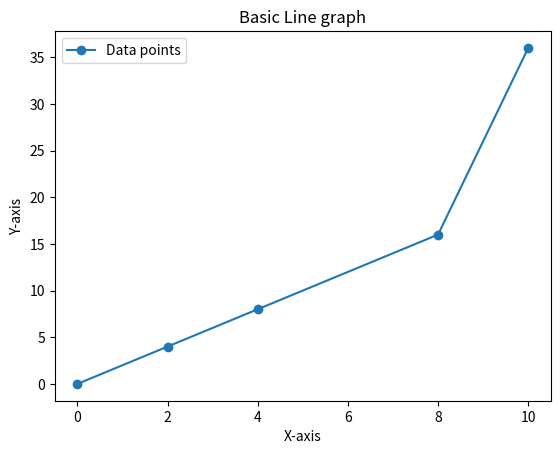

The matplotlib source for this figure:

import matplotlib.pyplot as plt

x = [0,2,4,8,10]
y = [0,4,8,16,36]

fig,ax = plt.subplots()
ax.plot(x,y,marker ='o', label = "Data points" )

ax.set_title("Basic Line graph")
ax.set_xlabel("X-axis")
ax.set_ylabel("Y-axis")

ax.legend()
plt.show()
